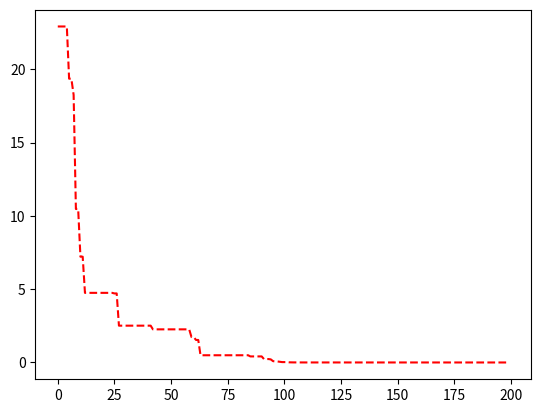
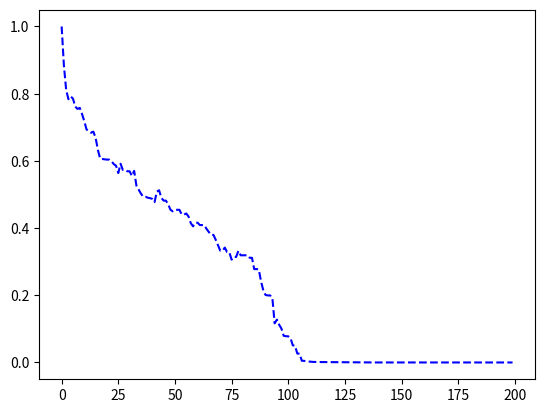
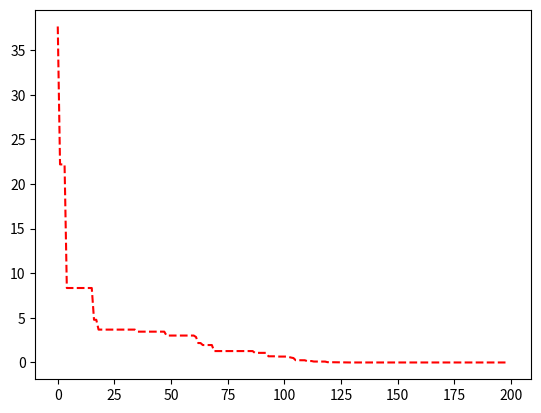
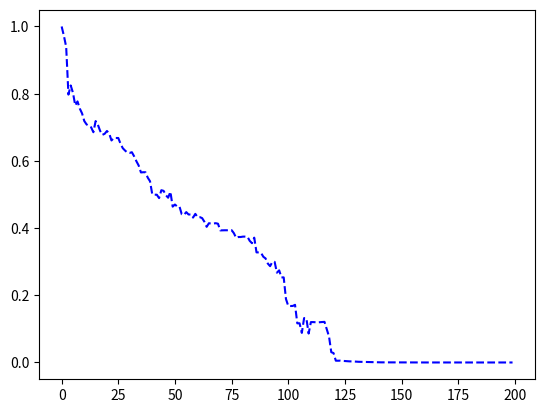
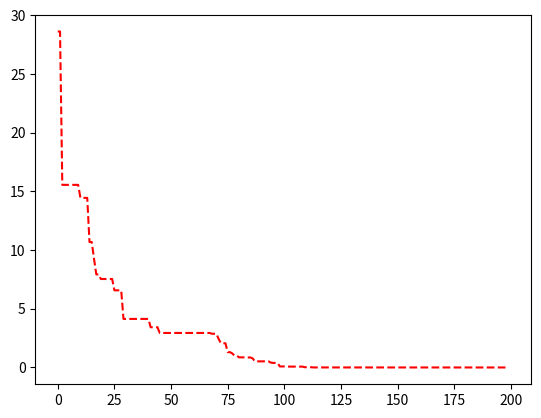
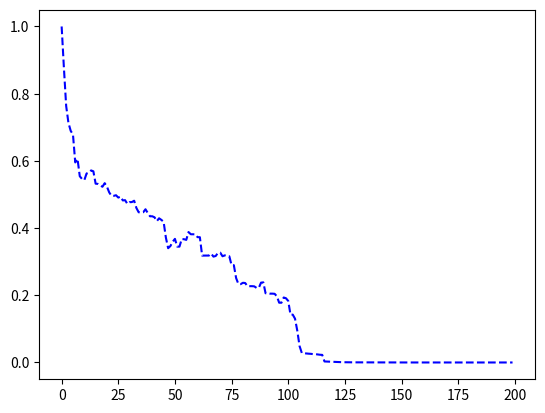
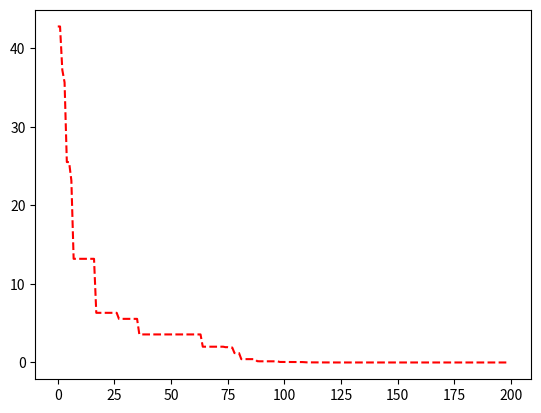
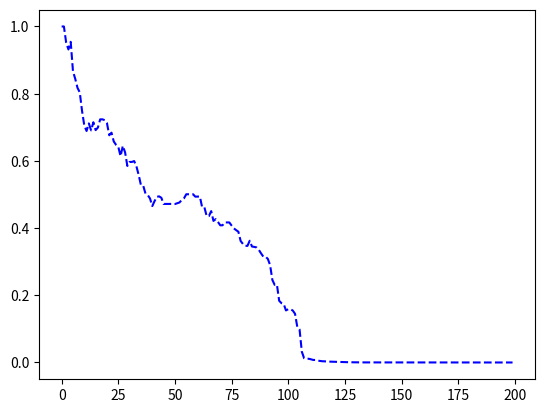
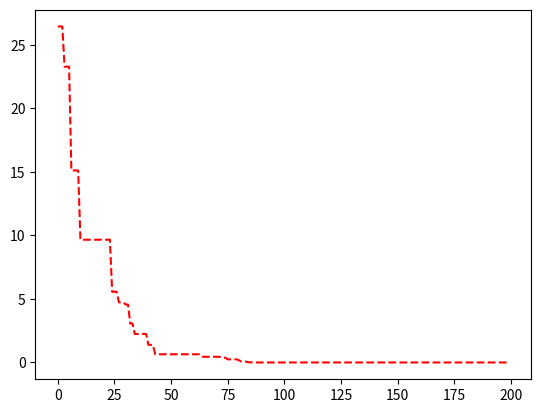
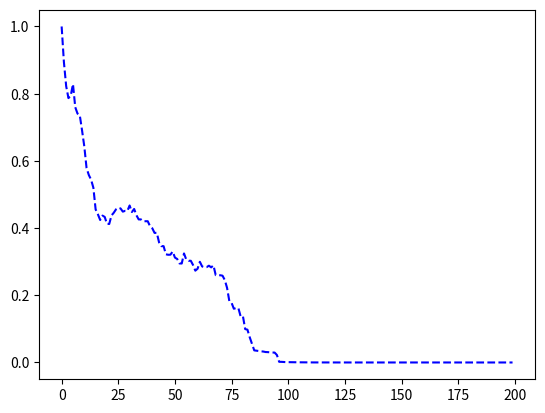
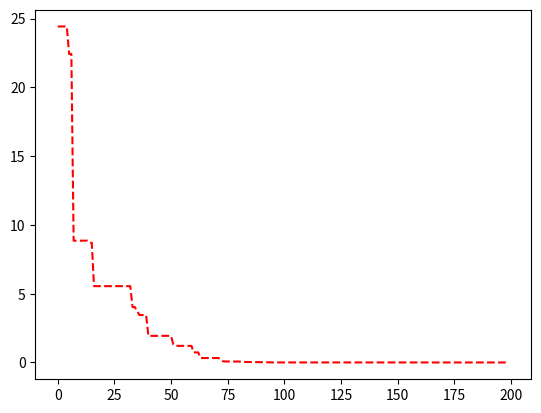
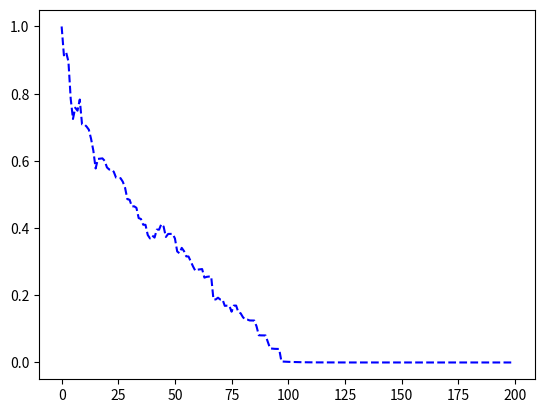
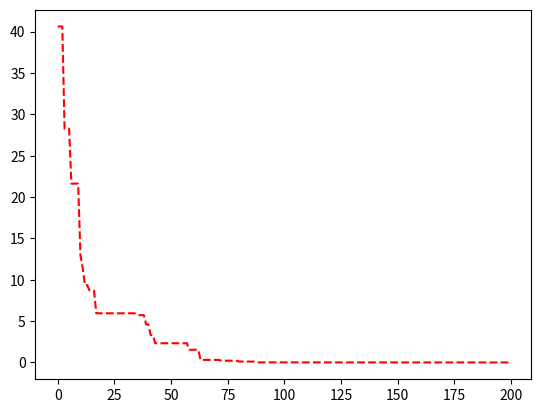
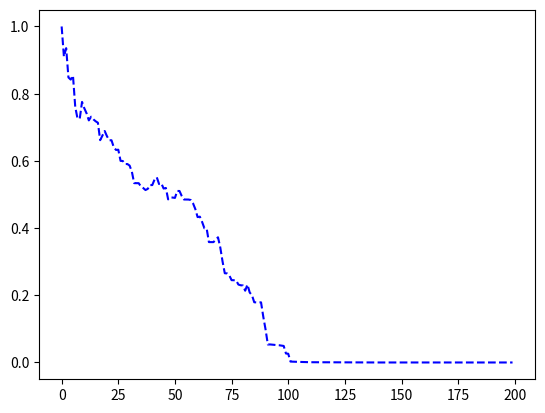
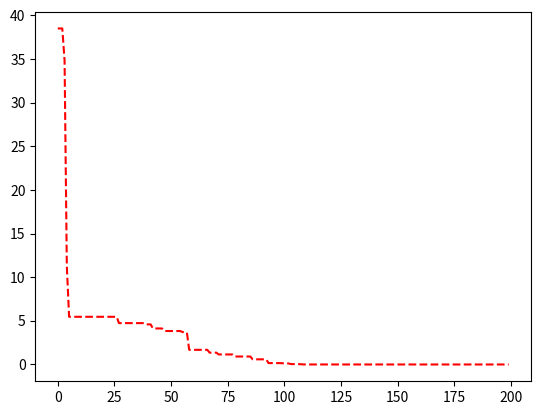
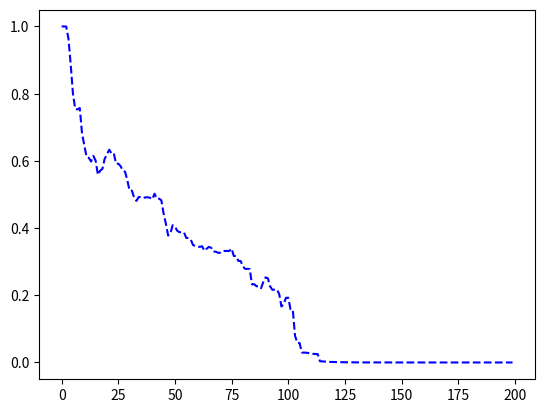

The matplotlib source for these figures, in order:
# imports
from os import mkdir
import math
from statistics import median, stdev
from matplotlib import pyplot as plt
from time import gmtime, strftime, time
from random import uniform, choice, randint, gauss
import uuid


class DE:

    def __init__(self):
        self.pop = []  # population's positions
        self.m_nmdf = 0.00  # diversity variable
        self.diversity = []
        self.fbest_list = []
        self.ns1 = 0
        self.ns2 = 0
        self.nf1 = 0
        self.nf2 = 0

    def generateGraphs(self, fbest_list, diversity_list, max_iterations, uid, run):
        plt.plot(range(0, max_iterations), fbest_list, 'r--')
        plt.savefig(str(uid) + '/graphs/run' + str(run) + '_' + 'convergence.png')
        plt.clf()
        plt.plot(range(0, max_iterations), diversity_list, 'b--')
        plt.savefig(str(uid) + '/graphs/run' + str(run) + '_' + 'diversity.png')
        plt.clf()

    def updateDiversity(self):
        diversity = 0
        aux_1 = 0
        aux2 = 0
        a = 0
        b = 0
        d = 0

        for a in range(0, len(self.pop)):
            b = a + 1
            for i in range(b, len(self.pop)):
                aux_1 = 0

                ind_a = self.pop[a]
                ind_b = self.pop[b]

                for d in range(0, len(self.pop[0])):
                    aux_1 = aux_1 + (pow(ind_a[d] - ind_b[d], 2).real)
                aux_1 = (math.sqrt(aux_1).real)
                aux_1 = (aux_1 / len(self.pop[0]))

                if b == i or aux_2 > aux_1:
                    aux_2 = aux_1
            diversity = (diversity) + (math.log((1.0) + aux_2).real)

        if self.m_nmdf < diversity:
            self.m_nmdf = diversity

        return (diversity / self.m_nmdf).real

    # fitness_function
    def fitness(self, individual):
        'to override'
        'rastrigin'
        result = 0.00
        for dim in individual:
            result += (dim - 1) ** 2 - 10 * math.cos(2 * math.pi * (dim - 1))
        return (10 * len(individual) + result)

    def generatePopulation(self, pop_size, dim, bounds):
        for ind in range(pop_size):
            lp = []
            for d in range(dim):
                lp.append(uniform(bounds[d][0], bounds[d][1]))
            self.pop.append(lp)

    def evaluatePopulation(self):
        fpop = []
        for ind in self.pop:
            fpop.append(self.fitness(ind))
        return fpop

    def getBestSolution(self, maximize, fpop):
        fbest = fpop[0]
        best = [values for values in self.pop[0]]
        for ind in range(1, len(self.pop)):
            if maximize == True:
                if fpop[ind] >= fbest:
                    fbest = float(fpop[ind])
                    best = [values for values in self.pop[ind]]
            else:
                if fpop[ind] <= fbest:
                    fbest = float(fpop[ind])
                    best = [values for values in self.pop[ind]]

        return fbest, best

    def rand_1_bin(self, ind, dim, wf, cr):
        p1 = ind
        while (p1 == ind):
            p1 = choice(self.pop)
        p2 = ind
        while (p2 == ind or p2 == p1):
            p2 = choice(self.pop)
        p3 = ind
        while (p3 == ind or p3 == p1 or p3 == p2):
            p3 = choice(self.pop)

        # print('current: %s\n' % str(ind))
        # print('p1: %s\n' % str(p1))
        # print('p2: %s\n' % str(p2))
        # print('p3: %s\n' % str(p3))
        # input('...')

        cutpoint = randint(0, dim - 1)
        candidateSol = []

        # print('cutpoint: %i' % (cutpoint))
        # input('...')

        for i in range(dim):
            if (i == cutpoint or uniform(0, 1) < cr):
                candidateSol.append(p3[i] + wf * (p1[i] - p2[i]))  # -> rand(p3) , vetor diferença (wf*(p1[i]-p2[i]))i
            else:
                candidateSol.append(ind[i])

        # print('candidateSol: %s' % str(candidateSol))
        # input('...')
        # print('\n\n')
        return candidateSol

    def currentToBest_2_bin(self, ind, best, dim, wf, cr):
        p1 = ind
        while (p1 == ind):
            p1 = choice(self.pop)
        p2 = ind
        while (p2 == ind or p2 == p1):
            p2 = choice(self.pop)

        # print('current: %s\n' % str(ind))
        # print('p1: %s\n' % str(p1))
        # print('p2: %s\n' % str(p2))
        # input('...')

        cutpoint = randint(0, dim - 1)
        candidateSol = []

        # print('cutpoint: %i' % (cutpoint))
        # input('...')

        for i in range(dim):
            if (i == cutpoint or uniform(0, 1) < cr):
                candidateSol.append(ind[i] + wf * (best[i] - ind[i]) + wf * (
                            p1[i] - p2[i]))  # -> rand(p3) , vetor diferença (wf*(p1[i]-p2[i]))
            else:
                candidateSol.append(ind[i])

        # print('candidateSol: %s' % str(candidateSol))
        # input('...')
        # print('\n\n')
        return candidateSol

    def boundsRes(self, ind, bounds):
        for d in range(len(ind)):
            if ind[d] < bounds[d][0]:
                ind[d] = bounds[d][0]
            if ind[d] > bounds[d][1]:
                ind[d] = bounds[d][1]

    def diferentialEvolution(self, pop_size, dim, bounds, max_iterations, runs, maximize=True, p1=0.5, p2=0.5,
                             learningPeriod=50, crPeriod=5, crmUpdatePeriod=25):
        # generete execution identifier
        uid = uuid.uuid4()
        mkdir(str(uid))
        mkdir(str(uid) + '/graphs')
        # to record the results
        results = open(str(uid) + '/results.txt', 'a')
        records = open(str(uid) + '/records.txt', 'a')
        results.write('ID: %s\tDate: %s\tRuns: %s\n' % (str(uid), strftime("%Y-%m-%d %H:%M:%S", gmtime()), str(runs)))
        results.write(
            '=================================================================================================================\n')
        records.write('ID: %s\tDate: %s\tRuns: %s\n' % (str(uid), strftime("%Y-%m-%d %H:%M:%S", gmtime()), str(runs)))
        records.write(
            '=================================================================================================================\n')
        avr_fbest_r = []
        avr_diversity_r = []
        fbest_r = []
        best_r = []
        elapTime_r = []

        # runs
        for r in range(runs):
            elapTime = []
            start = time()
            records.write('Run: %i\n' % r)
            records.write('Iter\tGbest\tAvrFit\tDiver\tETime\t\n')

            # start the algorithm
            best = []  # global best positions
            fbest = 0.00

            # global best fitness
            if maximize == True:
                fbest = 0.00
            else:
                fbest = math.inf

            # initial_generations
            self.generatePopulation(pop_size, dim, bounds)
            fpop = self.evaluatePopulation()

            fbest, best = self.getBestSolution(maximize, fpop)

            # evolution_step
            # generates crossover rate values
            crm = 0.5
            crossover_rate = [gauss(crm, 0.1) for i in range(pop_size)]
            cr_list = []
            for iteration in range(max_iterations):
                avrFit = 0.00
                # #update_solutions
                strategy = 0
                for ind in range(0, len(self.pop)):
                    # generate weight factor values
                    weight_factor = gauss(0.5, 0.3)
                    if uniform(0, 1) < p1:
                        candSol = self.rand_1_bin(self.pop[ind], dim, weight_factor, crossover_rate[ind])
                        strategy = 1
                    else:
                        candSol = self.currentToBest_2_bin(self.pop[ind], best, dim, weight_factor, crossover_rate[ind])
                        strategy = 2

                    self.boundsRes(candSol, bounds)
                    fcandSol = self.fitness(candSol)

                    if maximize == False:
                        if fcandSol <= fpop[ind]:
                            self.pop[ind] = candSol
                            fpop[ind] = fcandSol
                            cr_list.append(crossover_rate[ind])
                            if strategy == 1:
                                self.ns1 += 1
                            elif strategy == 2:
                                self.ns2 += 1
                        else:
                            if strategy == 1:
                                self.nf1 += 1
                            elif strategy == 2:
                                self.nf2 += 1
                    else:
                        if fcandSol >= fpop[ind]:
                            self.pop[ind] = candSol
                            fpop[ind] = fcandSol
                            cr_list.append(crossover_rate[ind])
                            if strategy == 1:
                                self.ns1 += 1
                            elif strategy == 2:
                                self.ns2 += 1
                        else:
                            if strategy == 1:
                                self.nf1 += 1
                            elif strategy == 2:
                                self.nf2 += 1

                    avrFit += fpop[ind]
                avrFit = avrFit / pop_size
                self.diversity.append(self.updateDiversity())

                fbest, best = self.getBestSolution(maximize, fpop)

                self.fbest_list.append(fbest)
                elapTime.append((time() - start) * 1000.0)
                records.write('%i\t%.4f\t%.4f\t%.4f\t%.4f\n' % (
                iteration, round(fbest, 4), round(avrFit, 4), round(self.diversity[iteration], 4), elapTime[iteration]))

                if iteration % crPeriod == 0 and iteration != 0:
                    crossover_rate = [gauss(crm, 0.1) for i in range(pop_size)]
                    if iteration % crmUpdatePeriod == 0:
                        crm = sum(cr_list) / len(cr_list)
                        cr_list = []

                if iteration % learningPeriod == 0 and iteration != 0:
                    p1 = (self.ns1 * (self.ns2 + self.nf2)) / (
                                self.ns2 * (self.ns1 + self.nf1) + self.ns1 * (self.ns2 + self.nf2))
                    p2 = 1 - p1
                    self.nf2 = 0
                    self.ns1 = 0
                    self.ns2 = 0
                    self.nf1 = 0

            records.write('Pos: %s\n\n' % str(best))
            fbest_r.append(fbest)
            best_r.append(best)
            elapTime_r.append(elapTime[max_iterations - 1])
            self.generateGraphs(self.fbest_list, self.diversity, max_iterations, uid, r)
            avr_fbest_r.append(self.fbest_list)
            avr_diversity_r.append(self.diversity)

            self.pop = []
            self.m_nmdf = 0.00
            self.diversity = []
            self.fbest_list = []
            p1 = p2 = 0.5
            self.nf2 = 0
            self.ns1 = 0
            self.ns2 = 0
            self.nf1 = 0

        fbestAux = [sum(x) / len(x) for x in zip(*avr_fbest_r)]
        diversityAux = [sum(x) / len(x) for x in zip(*avr_diversity_r)]
        self.generateGraphs(fbestAux, diversityAux, max_iterations, uid, 'Overall')
        records.write(
            '=================================================================================================================')
        if maximize == False:
            results.write('Gbest Overall: %.4f\n' % (min(fbest_r)))
            results.write('Positions: %s\n\n' % str(best_r[fbest_r.index(min(fbest_r))]))
        else:
            results.write('Gbest Overall: %.4f\n' % (max(fbest_r)))
            results.write('Positions: %s\n\n' % str(best_r[fbest_r.index(max(fbest_r))]))

        results.write('Gbest Average: %.4f\n' % (sum(fbest_r) / len(fbest_r)))
        results.write(
            'Gbest Median: %.4f #probably should use median to represent due probably non-normal distribution (see Shapiro-Wilk normality test)\n' % (
                median(fbest_r)))
        if runs > 1:
            results.write('Gbest Standard Deviation: %.4f\n\n' % (stdev(fbest_r)))
        results.write('Elappsed Time Average: %.4f\n' % (sum(elapTime_r) / len(elapTime_r)))
        if runs > 1:
            results.write('Elappsed Time Standard Deviation: %.4f\n' % (stdev(elapTime_r)))
        results.write(
            '=================================================================================================================\n')


if __name__ == '__main__':
    max_iterations = 200
    pop_size = 20
    dim = 4
    runs = 10
    bounds = ((-5.12, 5.12), (-5.12, 5.12), (-5.12, 5.12), (-5.12, 5.12))
    p = DE()
    p.diferentialEvolution(pop_size, dim, bounds, max_iterations, runs, maximize=False)
